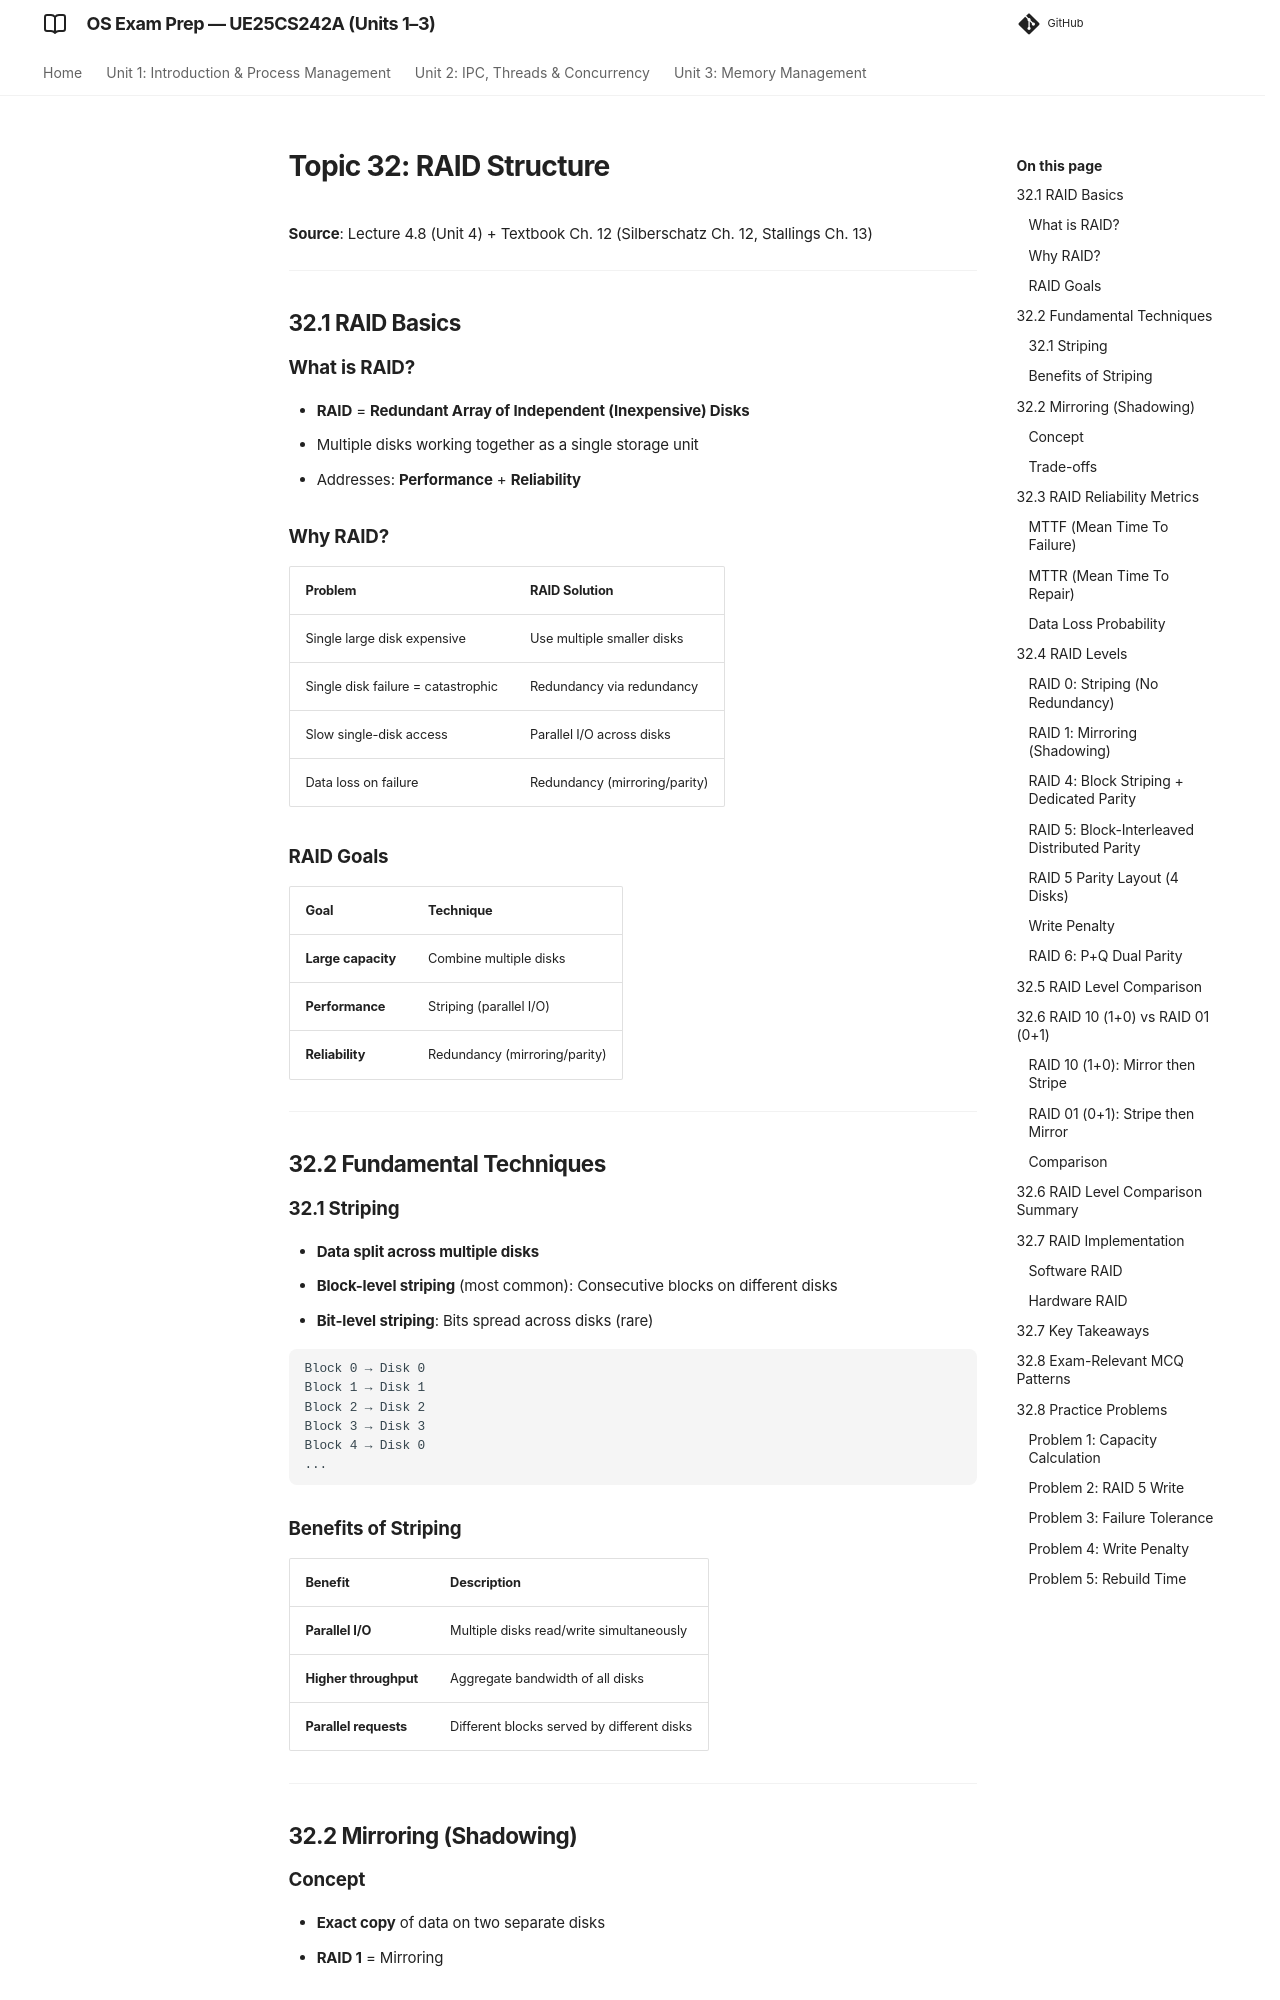

repository: imyash0722/SEM3-OS-UE25CS242A-STUDY-MATERIAL · page: 32_raid_structure/index.html · generator: mkdocs

# Topic 32: RAID Structure

**Source**: Lecture 4.8 (Unit 4) + Textbook Ch. 12 (Silberschatz Ch. 12, Stallings Ch. 13)

---

## 32.1 RAID Basics

### What is RAID?
- **RAID** = **Redundant Array of Independent (Inexpensive) Disks**
- Multiple disks working together as a single storage unit
- Addresses: **Performance** + **Reliability**

### Why RAID?
| Problem | RAID Solution |
|---------|---------------|
| Single large disk expensive | Use multiple smaller disks |
| Single disk failure = catastrophic | Redundancy via redundancy |
| Slow single-disk access | Parallel I/O across disks |
| Data loss on failure | Redundancy (mirroring/parity) |

### RAID Goals
| Goal | Technique |
|------|-----------|
| **Large capacity** | Combine multiple disks |
| **Performance** | Striping (parallel I/O) |
| **Reliability** | Redundancy (mirroring/parity) |

---

## 32.2 Fundamental Techniques

### 32.1 Striping
- **Data split across multiple disks**
- **Block-level striping** (most common): Consecutive blocks on different disks
- **Bit-level striping**: Bits spread across disks (rare)

```
Block 0 → Disk 0
Block 1 → Disk 1
Block 2 → Disk 2
Block 3 → Disk 3
Block 4 → Disk 0
...
```

### Benefits of Striping
| Benefit | Description |
|---------|-------------|
| **Parallel I/O** | Multiple disks read/write simultaneously |
| **Higher throughput** | Aggregate bandwidth of all disks |
| **Parallel requests** | Different blocks served by different disks |

---

## 32.2 Mirroring (Shadowing)

### Concept
- **Exact copy** of data on two separate disks
- **RAID 1** = Mirroring
